Run: headless pygame with SDL's dummy video driver; simulated clock (each Clock.tick advances the game by its frame time, no real sleeping); random seed 0; keys injected as events and as key.get_pressed() state; no mouse input.
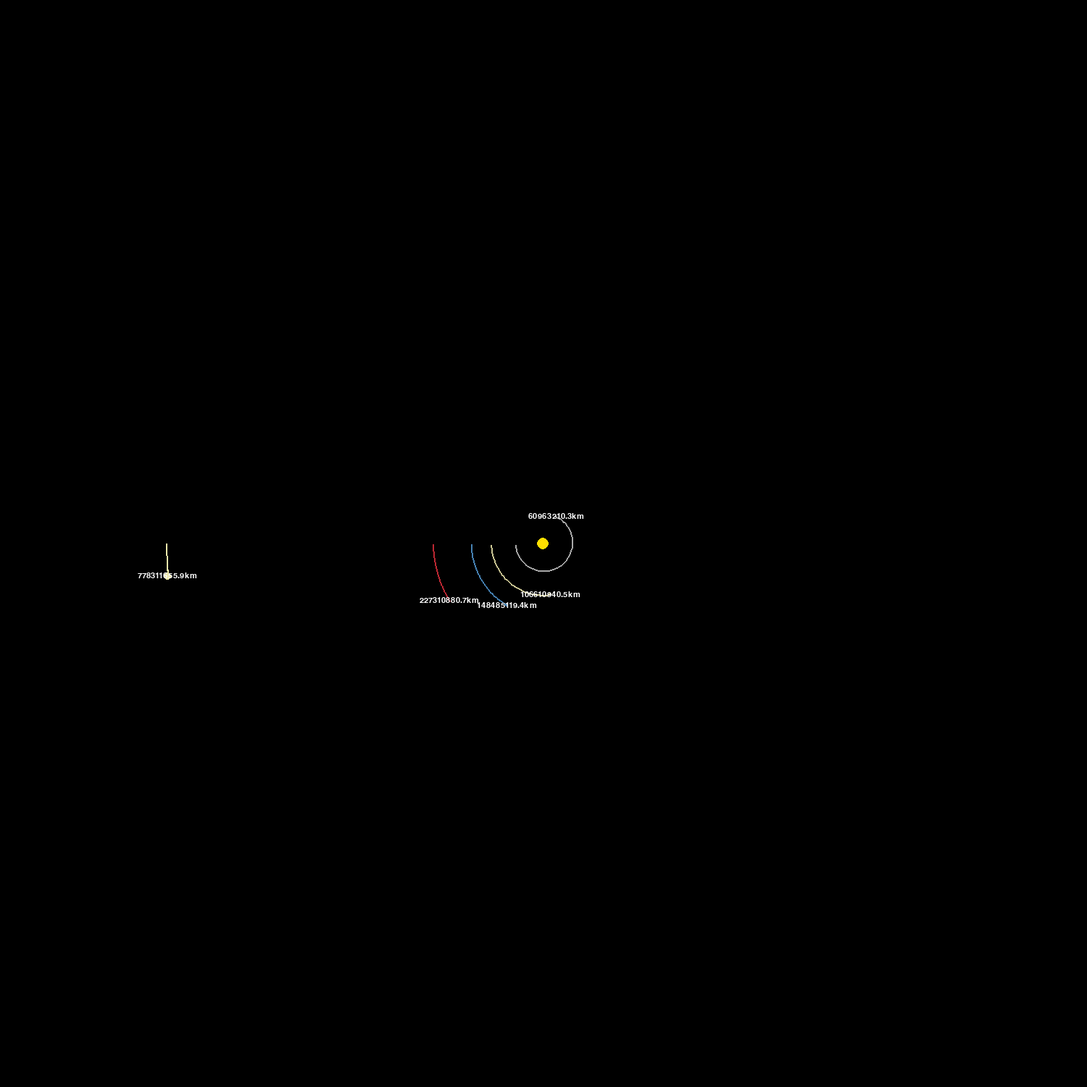
Frame 1 of 4 · flips 1–60 · no input
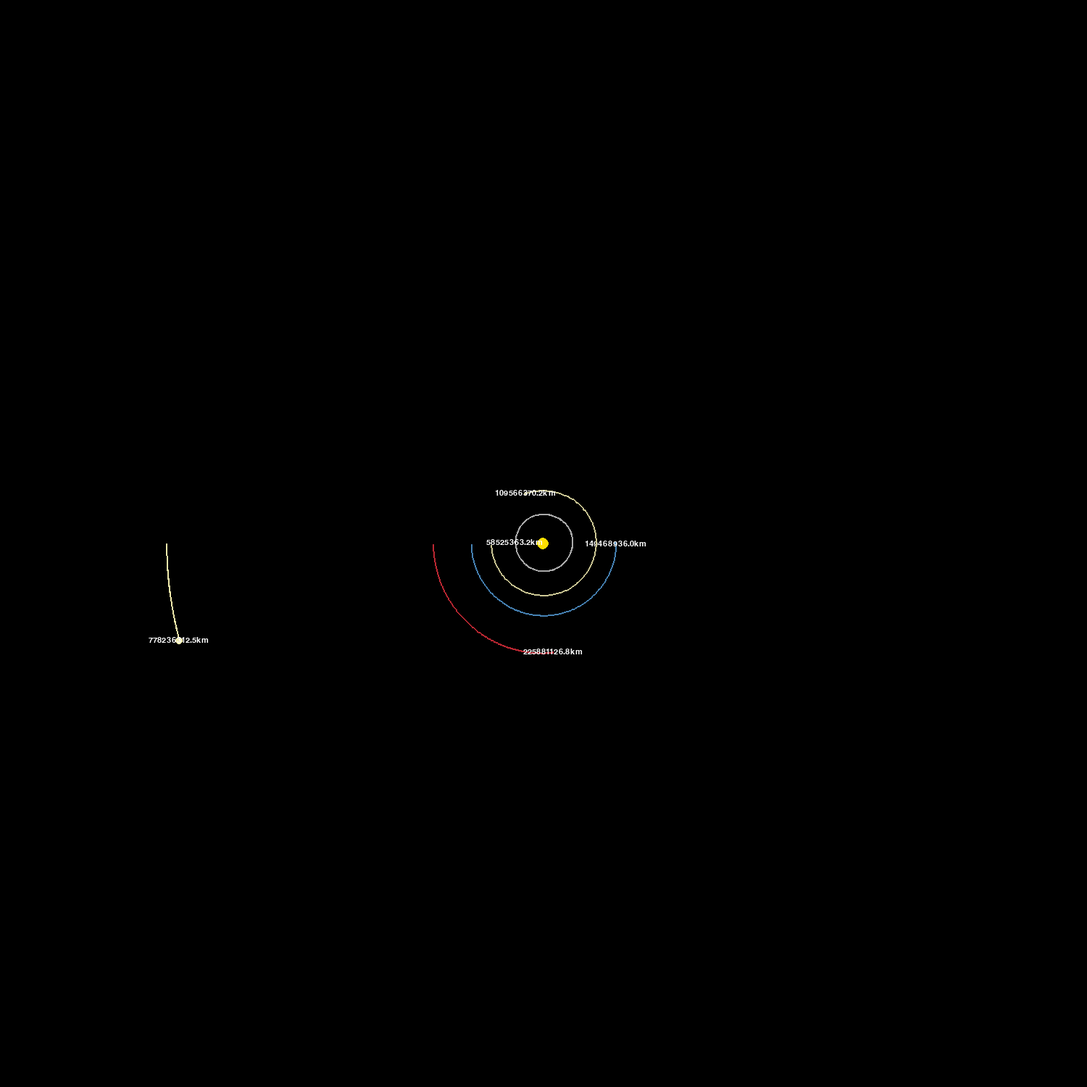
Frame 2 of 4 · flips 61–180 · tapped SPACE, RETURN · held RIGHT (→), D
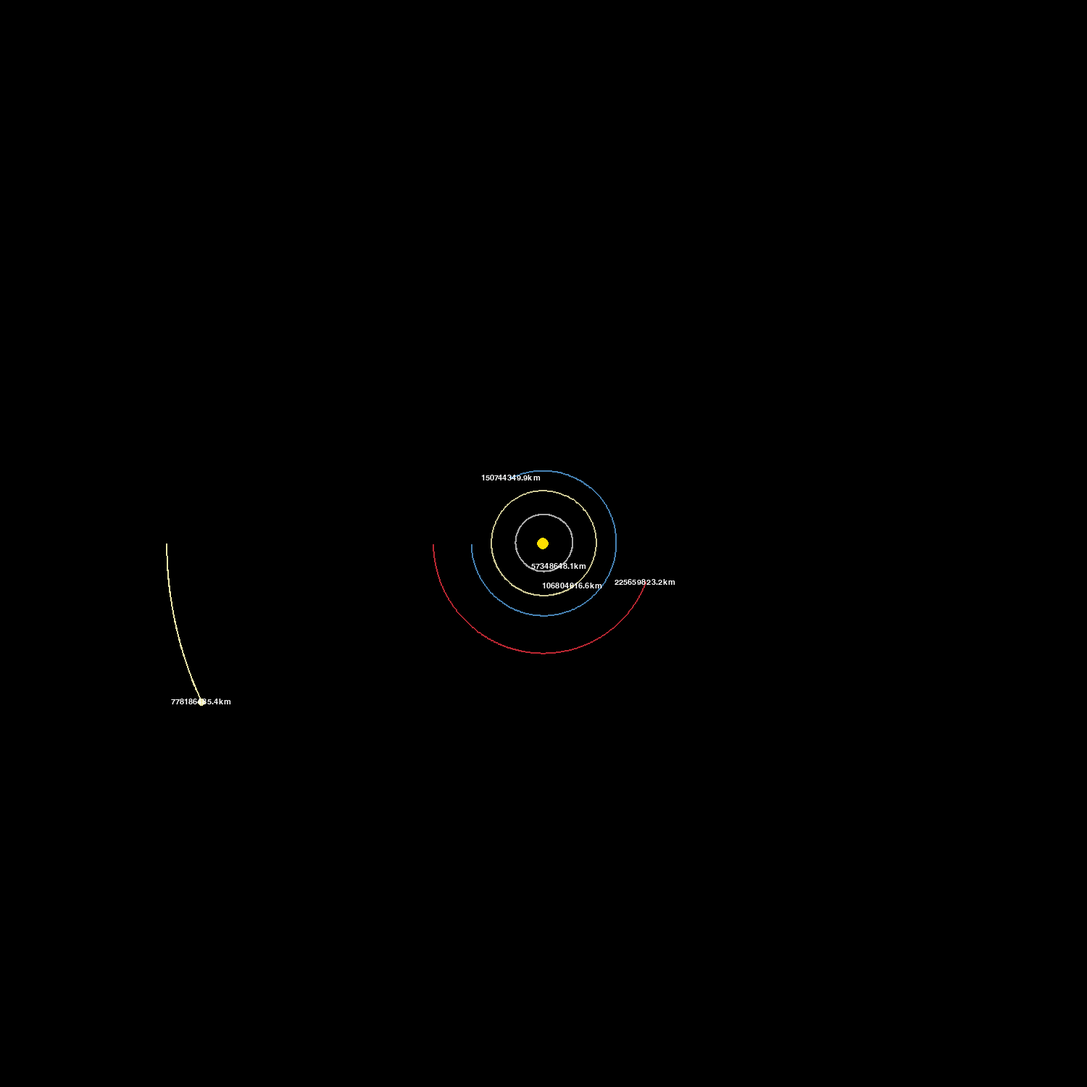
Frame 3 of 4 · flips 181–300 · held DOWN (↓), S
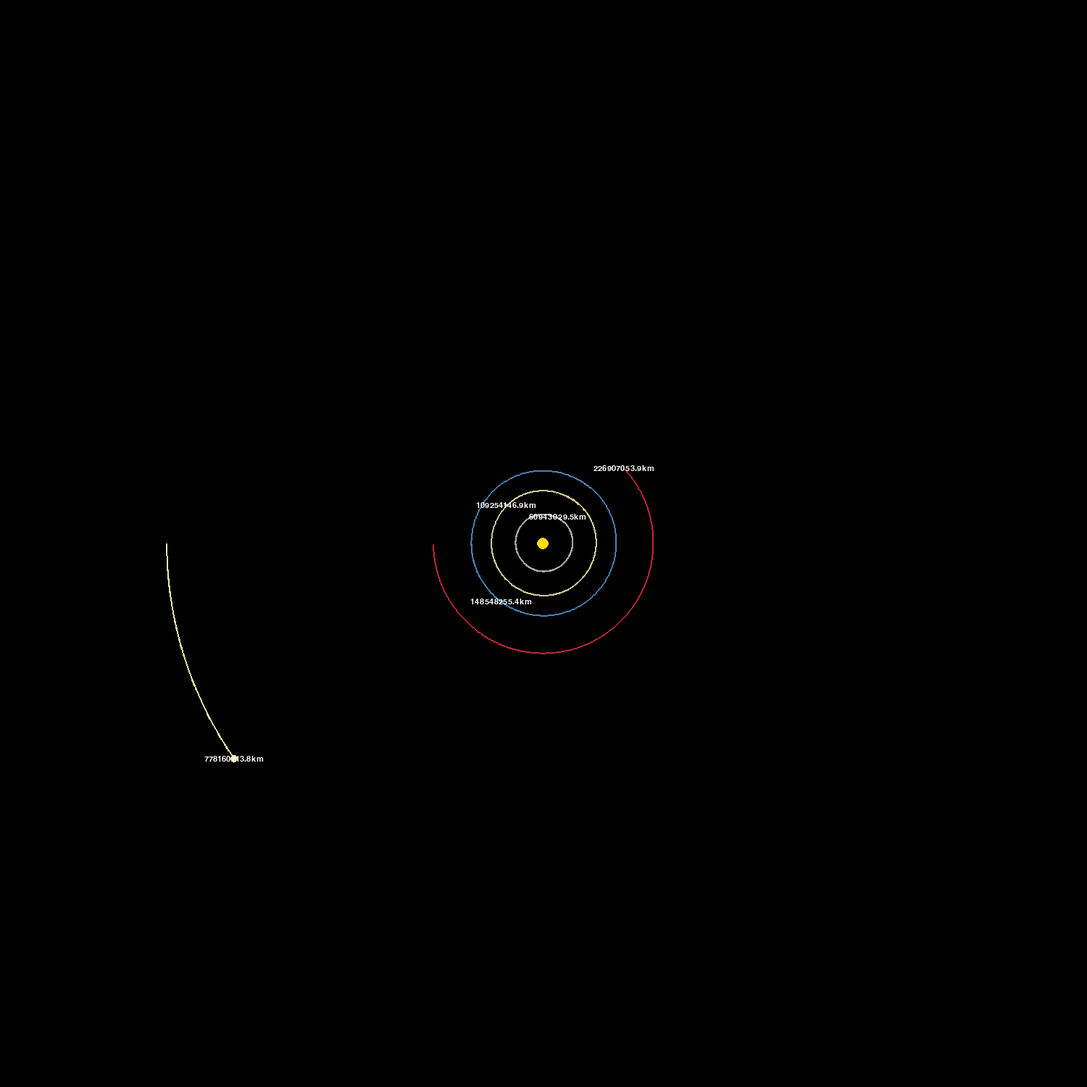
Frame 4 of 4 · flips 301–420 · held LEFT (←), A, UP (↑), W

The pygame program that drew these frames:

import pygame
import math
pygame.init()

WIDTH, HEIGHT = 1500, 1500
WIN = pygame.display.set_mode((WIDTH, HEIGHT))
pygame.display.set_caption("Orbit Simulation")
FONT = pygame.font.SysFont('Consolas', 16)

class Planet:
    AU = 149597870.7 * 1000
    G = 6.67430 * 10**-11 
    SCALE = 100 / AU 
    TIMESTEP = 60*60*24
    
    def __init__(self, x, y, radius, color, mass):
        self.x = x
        self.y = y
        self.radius = radius
        self.color = color
        self.mass = mass
        
        self.orbit = []
        self.sun = False
        self.distance_to_sun = 0
        
        self.x_vel = 0
        self.y_vel = 0
        
    def draw(self, win):
        x = self.x * self.SCALE + WIDTH / 2
        y = self.y * self.SCALE + HEIGHT / 2
        
        if len(self.orbit) > 2:
            updated_points = []
            for point in self.orbit:
                x, y = point
                x = x * self.SCALE + WIDTH / 2
                y = y * self.SCALE + HEIGHT / 2
                updated_points.append((x, y))
            
            pygame.draw.lines(win, self.color, False, updated_points, 2)
        
        pygame.draw.circle(win, self.color, (x, y), self.radius)
        
        if not self.sun:
            distance_text = FONT.render(f"{round(self.distance_to_sun/1000, 1)}km", 1, (255, 255, 255))
            win.blit(distance_text, (x - distance_text.get_width()/2, y - distance_text.get_height()/2))
        
    def attraction(self, other):
        other_x, other_y = other.x, other.y
        distance_x = other_x - self.x
        distance_y = other_y - self.y
        distance = math.sqrt(distance_x**2 + distance_y**2)
        
        if other.sun:
            self.distance_to_sun = distance
            
        force = self.G * self.mass * other.mass / distance**2
        theta = math.atan2(distance_y, distance_x)
        force_x = math.cos(theta) * force
        force_y = math.sin(theta) * force
        return force_x, force_y
    
    def update_position(self, planets):
        total_fx = total_fy = 0
        for planet in planets:
            if self == planet:
                continue
            
            fx, fy = self.attraction(planet)
            total_fx += fx
            total_fy += fy
            
        self.x_vel += total_fx / self.mass * self.TIMESTEP
        self.y_vel += total_fy / self.mass * self.TIMESTEP
        
        self.x += self.x_vel * self.TIMESTEP
        self.y += self.y_vel * self.TIMESTEP
        self.orbit.append((self.x, self.y))
        

def main():
    run = True
    clock = pygame.time.Clock()
    
    sun = Planet(0, 0, 8, (255, 223, 0), 1.98892 * 10**30)
    sun.sun = True
    
    earth = Planet(-1 * Planet.AU, 0, 2.5, (70, 130, 180), 5.97219 * 10**24)
    earth.y_vel = 29.783 * 1000
    
    mars = Planet(-1.524 * Planet.AU, 0, 1.5, (188, 39, 50), 6.4171 * 10**23)
    mars.y_vel = 24.077 * 1000
    
    mercury = Planet(-0.39 * Planet.AU, 0, 1, (169, 169, 169), 3.285 * 10**23)
    mercury.y_vel = 47.87 * 1000
    
    venus = Planet(-0.723 * Planet.AU, 0, 2, (205, 200, 149), 4.8675 * 10**24)
    venus.y_vel = 35.02 * 1000
    
    jupiter = Planet(-5.203 * Planet.AU, 0, 5, (238, 232, 170), 1.898 * 10**27)
    jupiter.y_vel = 13.07 * 1000
    
    saturn = Planet(-9.537 * Planet.AU, 0, 4.5, (210, 180, 140), 5.683 * 10**26)
    saturn.y_vel = 9.69 * 1000
    
    uranus = Planet(-19.191 * Planet.AU, 0, 3.5, (135, 206, 235), 8.681 * 10**25)
    uranus.y_vel = 6.81 * 1000
    
    neptune = Planet(-30.069 * Planet.AU, 0, 3.5, (30, 144, 255), 1.024 * 10**26)
    neptune.y_vel = 5.43 * 1000
    
    planets = [sun, earth, mars, mercury, venus, jupiter, saturn, uranus, neptune]
    
    while run:
        clock.tick(60)
        WIN.fill((0,0,0))

        for event in pygame.event.get():
            if event.type == pygame.QUIT:
                run = False
        
        for planet in planets:
            planet.update_position(planets)
            planet.draw(WIN)
        
        pygame.display.update()

    pygame.quit()
    
main()
